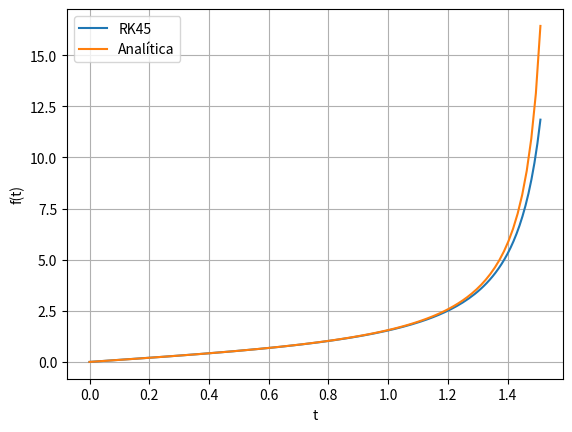

This figure's Python source:
'''
Use o método RK45 com passo variável para resolver o problema:

dx/dt = 1 + x^2 ;  x(0)=0

Use uma tolerância de 10^{-5} para o controle do erro.

Coloque em uma tabela os resultados para o tempo, o valor resultante com a integração RK45, a solução exata e o erro
com relação a solução exata.

Note que a solução diverge em \pi/2, portanto use um tempo final menor do que este valor.

'''
import numpy as np
import matplotlib.pyplot as plt


def passovarRK5(x0, tf, dt, tol):
    df = lambda x: 1 + x**2
    xs = [x0]
    ts = [0]
    for t in np.arange(dt, tf+dt, dt):
        ts.append(t)
        k1 = dt * df(x0)
        k2 = dt * df(x0 + ((k1 * dt)/4))
        k3 = dt * df(x0 + ((3 * dt * k1)/32) + ((9 * dt * k2)/32))
        k4 = dt * df(x0 + ((1932 * dt * k1)/2197) - ((7200 * dt * k2)/2197) + ((7296 * dt * k3)/2197))
        k5 = dt * df(x0 + ((439 * dt * k1)/216) - (8 * dt * k2) + ((3680 * dt * k3)/513) - ((845 * dt * k4)/4104))
        k6 = dt * df(x0 - ((8 * dt * k1)/27) + (2 * dt * k2) - ((3544 * dt * k3)/2565) + ((1859 * dt * k4)/4104) - ((11 * dt * k5)/40))

        x5, x6 = x0, x0

        x5 = x5 + ((25 * k1)/216) + ((1408 * k3)/2565) + ((2197 * k4)/4101) - (k5/5)
        x6 = x6 + ((16 * k1)/135) + ((6656 * k3)/12825) + ((28561 * k4)/56430) - ((9 * k5)/50) + ((2 * k6)/55)

        dtnovo = dt*(tol/(abs(x5 - x6)))**(1/6)
        if dtnovo > 2 * dt:
            dt = 2 * dt
        if dtnovo < dt / 2:
            dt = dt / 2
        x0 = x5
        xs.append(x0)
    return ts, xs


x0 = 0
tf = 1.51
tol = 1e-5
dt = 0.01

t = np.linspace(0, tf, 100)
fx = np.tan(t)

plt.plot(passovarRK5(x0, tf, dt, tol)[0], passovarRK5(x0, tf, dt, tol)[1], label='RK45')
plt.plot(t, fx, label='Analítica')
plt.grid()
plt.legend()
plt.xlabel('t')
plt.ylabel('f(t)')
plt.savefig('passovarRK5.png', dpi=300)

tt = np.array(passovarRK5(x0, tf, dt, tol)[0])
ft = np.array(passovarRK5(x0, tf, dt, tol)[1])
fan = np.tan(tt)
err = abs(ft - fan)

print(f'|t   |RK45   |Exata  |Erro')
for tmp, rk, an, er in zip(tt, ft, fan, err):
    print(f'|{tmp:.2f}|{rk:<7.3f}|{an:<7.3f}|{er:.3f}')


